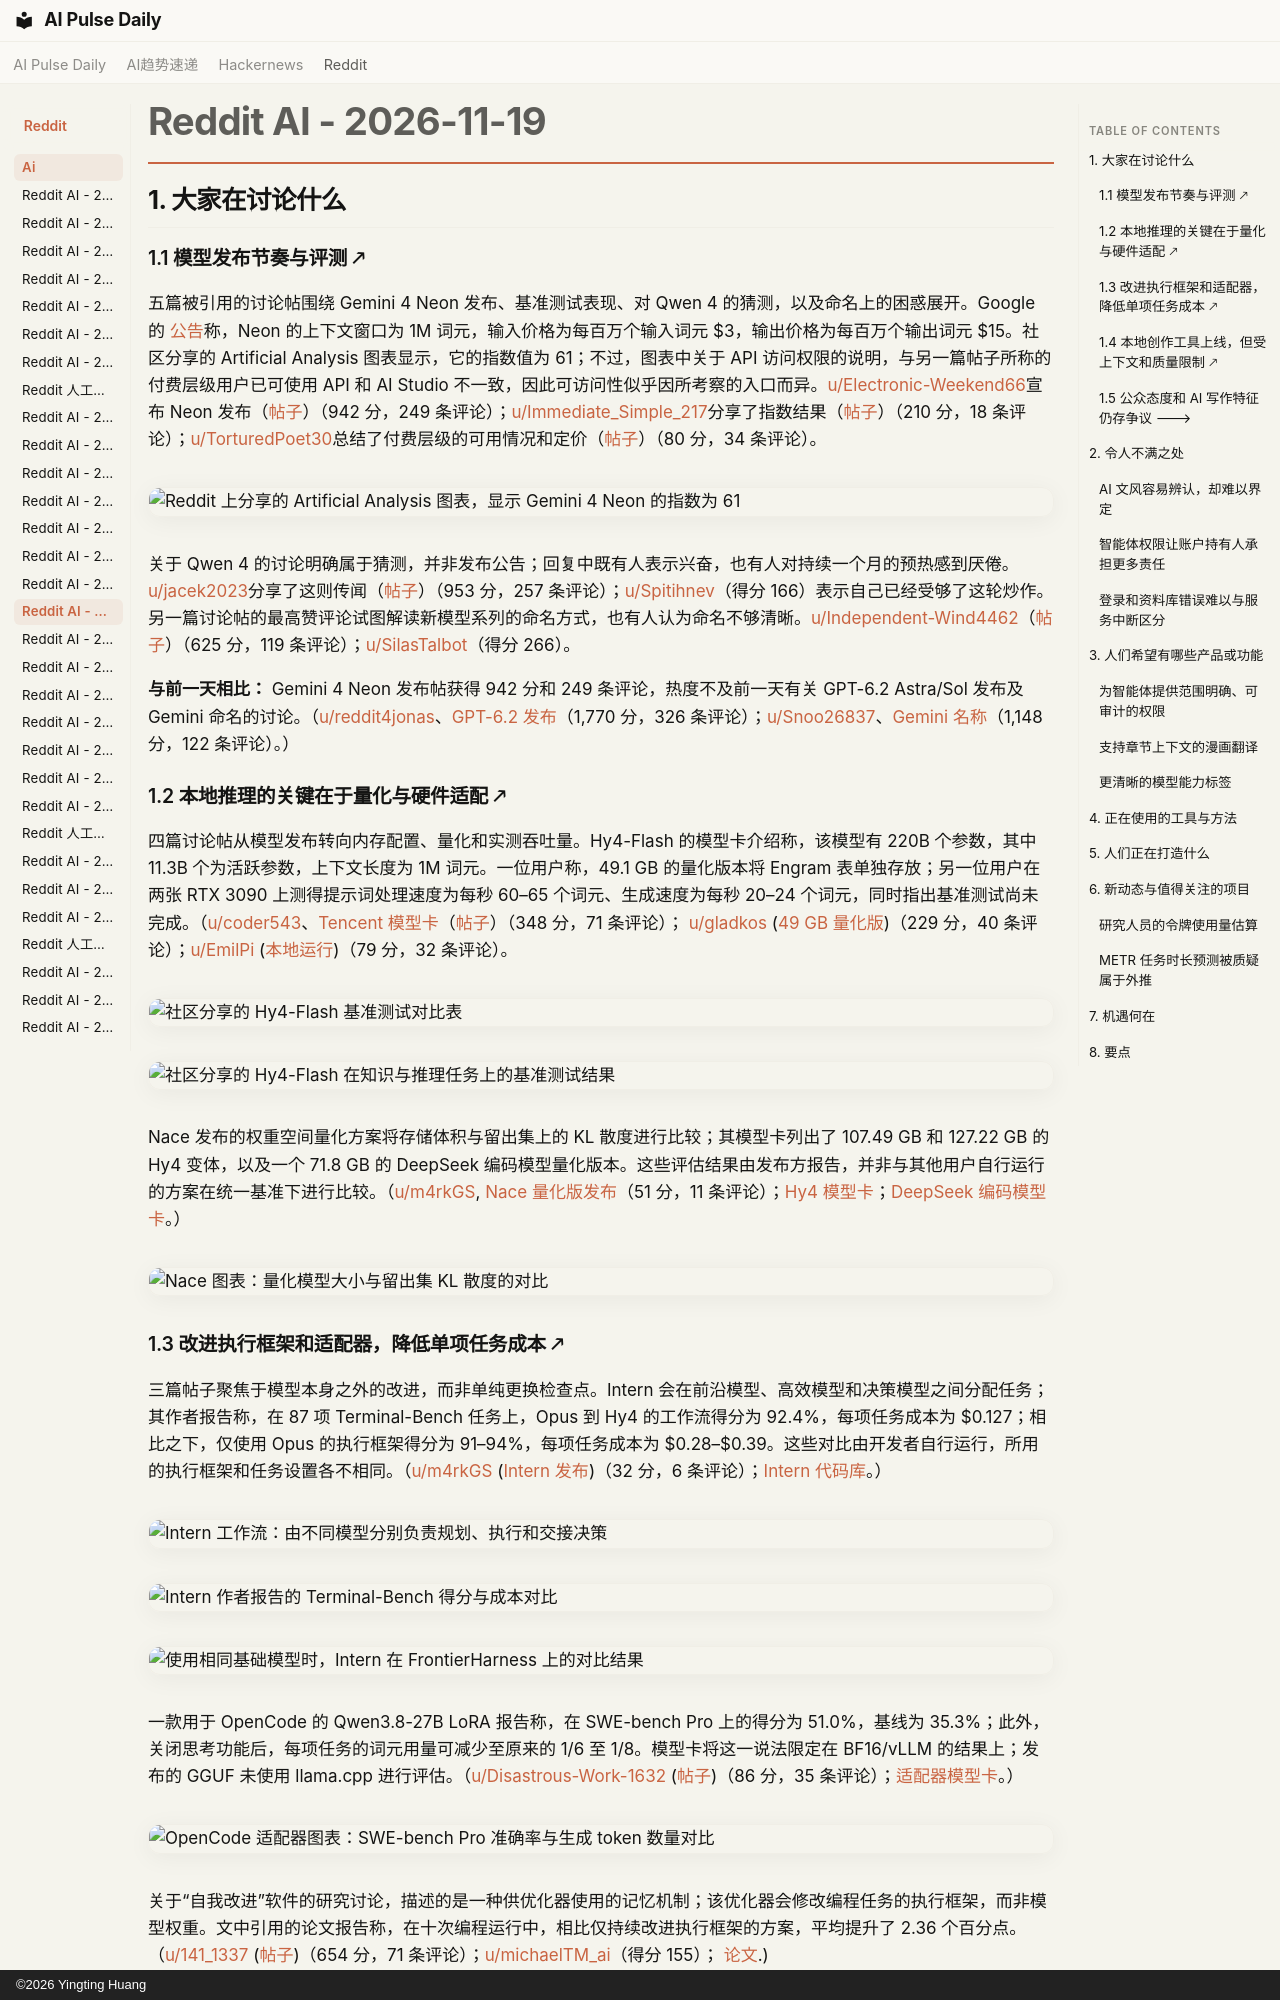

repository: vibewatch/vibewatch.github.io · page: reddit/ai/2026-11-19.zh/index.html · generator: mkdocs · copyright: ©2026 Yingting Huang

# Reddit AI - 2026-11-19

## 1. 大家在讨论什么

### 1.1 模型发布节奏与评测 🡕

五篇被引用的讨论帖围绕 Gemini 4 Neon 发布、基准测试表现、对 Qwen 4 的猜测，以及命名上的困惑展开。Google 的 [公告](https://blog.google/innovation-and-ai/models-and-research/gemini-models/introducing-gemini-4-neon/)称，Neon 的上下文窗口为 1M 词元，输入价格为每百万个输入词元 $3，输出价格为每百万个输出词元 $15。社区分享的 Artificial Analysis 图表显示，它的指数值为 61；不过，图表中关于 API 访问权限的说明，与另一篇帖子所称的付费层级用户已可使用 API 和 AI Studio 不一致，因此可访问性似乎因所考察的入口而异。[u/Electronic-Weekend66](https://www.reddit.com/user/Electronic-Weekend66)宣布 Neon 发布（[帖子](https://www.reddit.com/r/singularity/comments/1xzrjzx/introducing_gemini_4_neon/)）（942 分，249 条评论）；[u/Immediate_Simple_217](https://www.reddit.com/user/Immediate_Simple_217)分享了指数结果（[帖子](https://www.reddit.com/r/singularity/comments/1xzs2xh/gemini_4_neon_aa_index_61_surpassing_carbons_evals/)）（210 分，18 条评论）；[u/TorturedPoet30](https://www.reddit.com/user/TorturedPoet30)总结了付费层级的可用情况和定价（[帖子](https://www.reddit.com/r/singularity/comments/1xzqlv8/)）（80 分，34 条评论）。

![Reddit 上分享的 Artificial Analysis 图表，显示 Gemini 4 Neon 的指数为 61](https://i.redd.it/tbfw3xzi0g2i1.jpeg)

关于 Qwen 4 的讨论明确属于猜测，并非发布公告；回复中既有人表示兴奋，也有人对持续一个月的预热感到厌倦。[u/jacek2023](https://www.reddit.com/user/jacek2023)分享了这则传闻（[帖子](https://www.reddit.com/r/LocalLLaMA/comments/1xzbkwp/)）（953 分，257 条评论）；[u/Spitihnev](https://www.reddit.com/user/Spitihnev)（得分 166）表示自己已经受够了这轮炒作。另一篇讨论帖的最高赞评论试图解读新模型系列的命名方式，也有人认为命名不够清晰。[u/Independent-Wind4462](https://www.reddit.com/user/Independent-Wind4462)（[帖子](https://www.reddit.com/r/singularity/comments/1xz9ua2/)）（625 分，119 条评论）；[u/SilasTalbot](https://www.reddit.com/user/SilasTalbot)（得分 266）。

**与前一天相比：** Gemini 4 Neon 发布帖获得 942 分和 249 条评论，热度不及前一天有关 GPT-6.2 Astra/Sol 发布及 Gemini 命名的讨论。（[u/reddit4jonas](https://www.reddit.com/user/reddit4jonas)、[GPT-6.2 发布](https://www.reddit.com/r/singularity/comments/1xyr3ia/introducing_gpt_62_astra_and_sol/)（1,770 分，326 条评论）；[u/Snoo26837](https://www.reddit.com/user/Snoo26837)、[Gemini 名称](https://www.reddit.com/r/singularity/comments/1xyxg84/)（1,148 分，122 条评论）。）

### 1.2 本地推理的关键在于量化与硬件适配 🡕

四篇讨论帖从模型发布转向内存配置、量化和实测吞吐量。Hy4-Flash 的模型卡介绍称，该模型有 220B 个参数，其中 11.3B 个为活跃参数，上下文长度为 1M 词元。一位用户称，49.1 GB 的量化版本将 Engram 表单独存放；另一位用户在两张 RTX 3090 上测得提示词处理速度为每秒 60–65 个词元、生成速度为每秒 20–24 个词元，同时指出基准测试尚未完成。（[u/coder543](https://www.reddit.com/user/coder543)、[Tencent 模型卡](https://huggingface.co/tencent/Hy4-flash)（[帖子](https://www.reddit.com/r/LocalLLaMA/comments/1xz5tym/tencenthy4flash_hugging_face/)）（348 分，71 条评论）； [u/gladkos](https://www.reddit.com/user/gladkos) ([49 GB 量化版](https://www.reddit.com/r/LocalLLaMA/comments/1xzopsy/))（229 分，40 条评论）；[u/EmilPi](https://www.reddit.com/user/EmilPi) ([本地运行](https://www.reddit.com/r/LocalLLaMA/comments/1xztpmh/))（79 分，32 条评论）。

![社区分享的 Hy4-Flash 基准测试对比表](https://preview.redd.it/16ude1j2wa2i1.png?width=977&format=png&auto=webp&s=55553f379f4388baafc960252262c2c576e9801c)

![社区分享的 Hy4-Flash 在知识与推理任务上的基准测试结果](https://preview.redd.it/b4zqc9j2va2i1.png?width=707&format=png&auto=webp&s=820a50e26a6fd9bd81b65baf6c06eaab1fe55c1e)

Nace 发布的权重空间量化方案将存储体积与留出集上的 KL 散度进行比较；其模型卡列出了 107.49 GB 和 127.22 GB 的 Hy4 变体，以及一个 71.8 GB 的 DeepSeek 编码模型量化版本。这些评估结果由发布方报告，并非与其他用户自行运行的方案在统一基准下进行比较。（[u/m4rkGS](https://www.reddit.com/user/m4rkGS), [Nace 量化版发布](https://www.reddit.com/r/LocalLLaMA/comments/1xzseu8/)（51 分，11 条评论）；[Hy4 模型卡](https://huggingface.co/nace-ai/Hy4-flash-GGUF)；[DeepSeek 编码模型卡](https://huggingface.co/nace-ai/DeepSeek-V4.1-Flash-Coding-GGUF)。）

![Nace 图表：量化模型大小与留出集 KL 散度的对比](https://i.redd.it/4vgo1ivcxf2i1.png)

### 1.3 改进执行框架和适配器，降低单项任务成本 🡕

三篇帖子聚焦于模型本身之外的改进，而非单纯更换检查点。Intern 会在前沿模型、高效模型和决策模型之间分配任务；其作者报告称，在 87 项 Terminal-Bench 任务上，Opus 到 Hy4 的工作流得分为 92.4%，每项任务成本为 $0.127；相比之下，仅使用 Opus 的执行框架得分为 91–94%，每项任务成本为 $0.28–$0.39。这些对比由开发者自行运行，所用的执行框架和任务设置各不相同。（[u/m4rkGS](https://www.reddit.com/user/m4rkGS) ([Intern 发布](https://www.reddit.com/r/LocalLLaMA/comments/1y0et8t/))（32 分，6 条评论）；[Intern 代码库](https://github.com/nace-ai/intern)。）

![Intern 工作流：由不同模型分别负责规划、执行和交接决策](https://preview.redd.it/zzjfq6ekol2i1.png?width=2960&format=png&auto=webp&s=142bacb63c9f5adb3b322c588bf20b2f3f81cb60)

![Intern 作者报告的 Terminal-Bench 得分与成本对比](https://preview.redd.it/gi0eu6h5ql2i1.png?width=3840&format=png&auto=webp&s=b6a7139b647e1dae02971429e3b6017442b7df0d)

![使用相同基础模型时，Intern 在 FrontierHarness 上的对比结果](https://preview.redd.it/0vbpxpocpl2i1.png?width=2400&format=png&auto=webp&s=4f83edb3d42e2c2cfe29e1772a9f61f9e6abf962)

一款用于 OpenCode 的 Qwen3.8-27B LoRA 报告称，在 SWE-bench Pro 上的得分为 51.0%，基线为 35.3%；此外，关闭思考功能后，每项任务的词元用量可减少至原来的 1/6 至 1/8。模型卡将这一说法限定在 BF16/vLLM 的结果上；发布的 GGUF 未使用 llama.cpp 进行评估。（[u/Disastrous-Work-1632](https://www.reddit.com/user/Disastrous-Work-1632) ([帖子](https://www.reddit.com/r/LocalLLaMA/comments/1xzevyx/))（86 分，35 条评论）；[适配器模型卡](https://huggingface.co/harness-hub/Qwen3.8-27B-opencode-adapted-GGUF)。）

![OpenCode 适配器图表：SWE-bench Pro 准确率与生成 token 数量对比](https://i.redd.it/hhjdz7ifed2i1.png)

关于“自我改进”软件的研究讨论，描述的是一种供优化器使用的记忆机制；该优化器会修改编程任务的执行框架，而非模型权重。文中引用的论文报告称，在十次编程运行中，相比仅持续改进执行框架的方案，平均提升了 2.36 个百分点。（[u/141_1337](https://www.reddit.com/user/141_1337) ([帖子](https://www.reddit.com/r/singularity/comments/1xzfv9g/))（654 分，71 条评论）；[u/michaelTM_ai](https://www.reddit.com/user/michaelTM_ai)（得分 155）； [论文](https://arxiv.org/html/2611.18856v1).)
